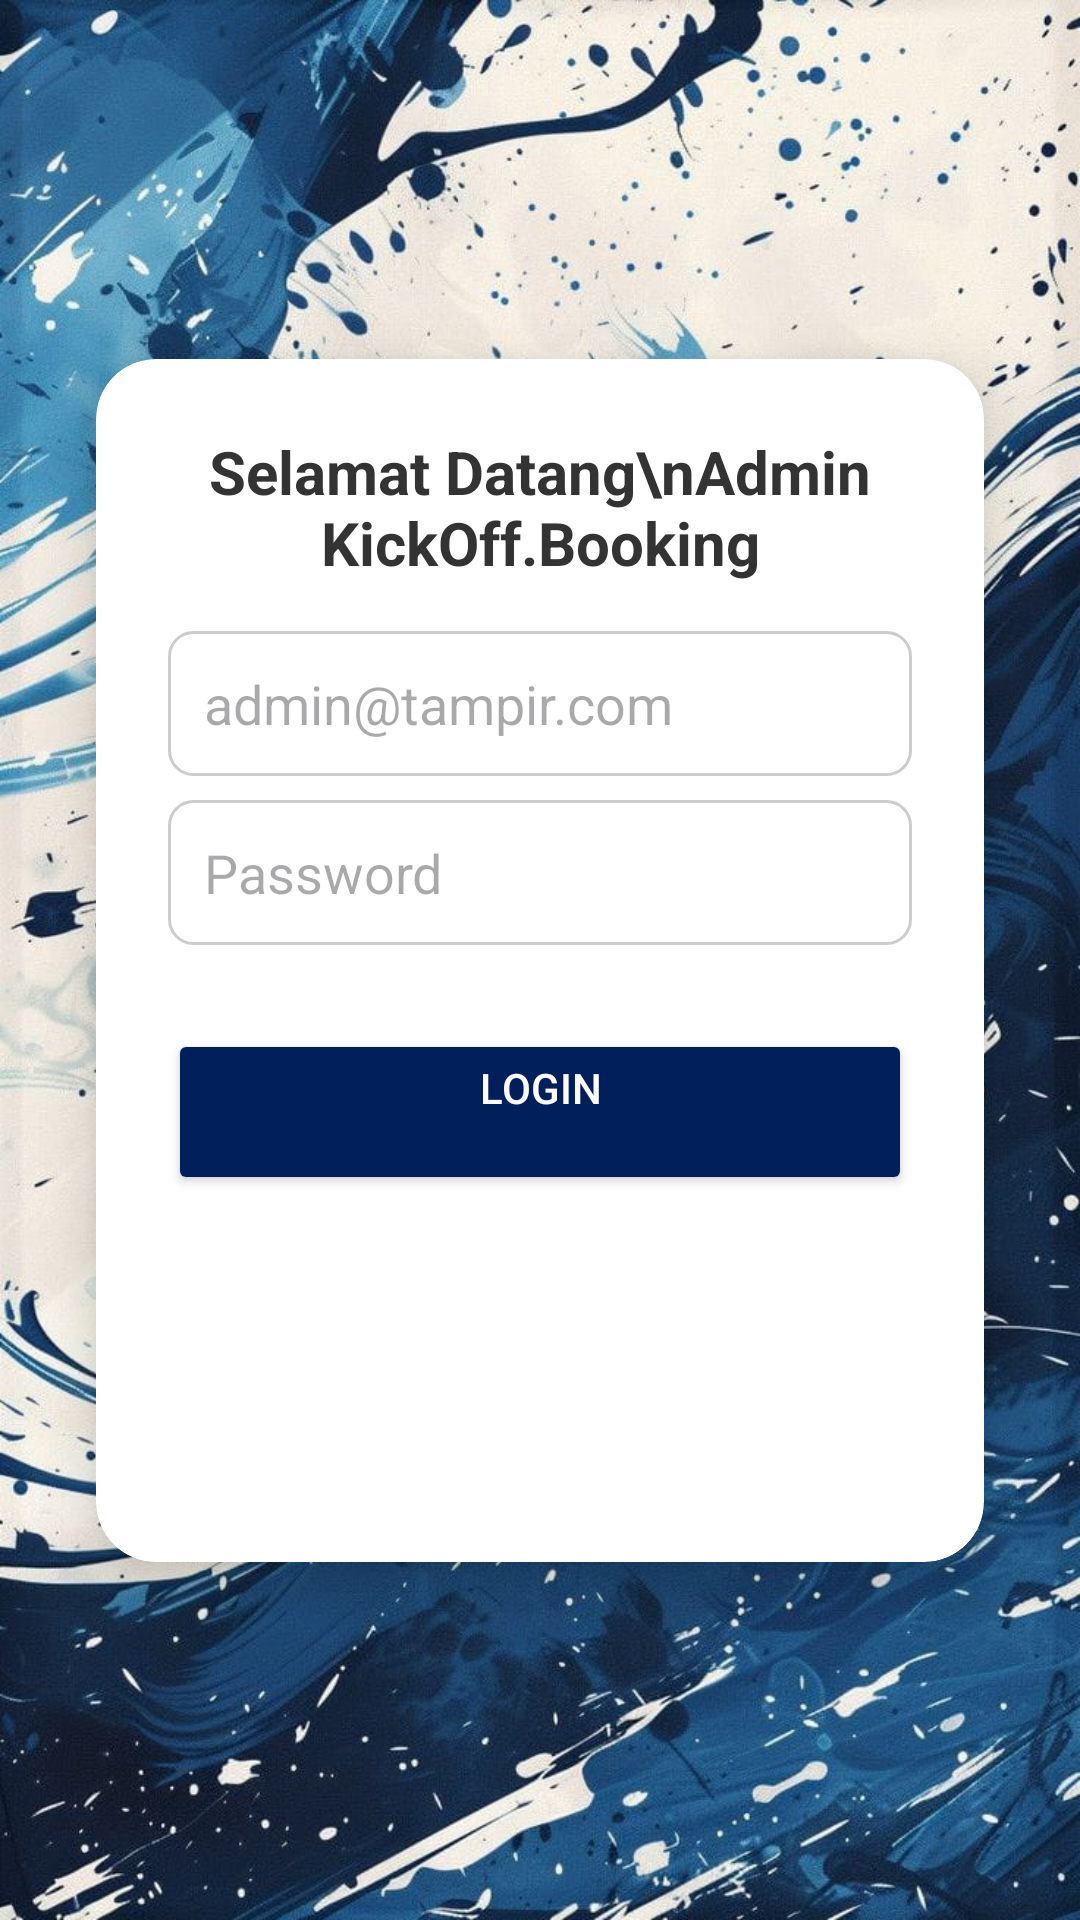

Reconstruct the res/layout file that produces this screen, plus the resources it refers to.
<!-- AndroidManifest.xml: application theme Theme.KickOffBooking -->
<!-- res/layout/activity_loginadmin.xml -->
<?xml version="1.0" encoding="utf-8"?>
<androidx.constraintlayout.widget.ConstraintLayout xmlns:android="http://schemas.android.com/apk/res/android"
    xmlns:app="http://schemas.android.com/apk/res-auto"
    xmlns:tools="http://schemas.android.com/tools"
    android:id="@+id/main"
    android:layout_width="match_parent"
    android:layout_height="match_parent"
    android:background="@drawable/pplogin"
    tools:context=".loginadmin">

    <androidx.cardview.widget.CardView
        android:layout_width="0dp"
        android:layout_height="wrap_content"
        android:layout_margin="32dp"
        app:cardCornerRadius="20dp"
        app:cardElevation="12dp"
        app:cardBackgroundColor="#FFFFFF"
        app:layout_constraintTop_toTopOf="parent"
        app:layout_constraintBottom_toBottomOf="parent"
        app:layout_constraintStart_toStartOf="parent"
        app:layout_constraintEnd_toEndOf="parent">

    <LinearLayout
        android:layout_width="match_parent"
        android:layout_height="401dp"
        android:gravity="center_horizontal"
        android:orientation="vertical"
        android:padding="24dp">

    <TextView
        android:layout_width="wrap_content"
        android:layout_height="wrap_content"
        android:layout_marginBottom="16dp"
        android:text="Selamat Datang\nAdmin KickOff.Booking"
        android:textAlignment="center"
        android:textColor="#333333"
        android:textSize="20sp"
        android:textStyle="bold" />


    <EditText
        android:id="@+id/email"
        android:layout_width="match_parent"
        android:layout_height="wrap_content"
        android:layout_marginBottom="8dp"
        android:background="@drawable/edittext_bg"
        android:hint="admin@tampir.com"
        android:inputType="textEmailAddress"
        android:padding="12dp"
        android:textColor="#333333" />

    <EditText
        android:id="@+id/pw"
        android:layout_width="match_parent"
        android:layout_height="wrap_content"
        android:layout_marginBottom="8dp"
        android:background="@drawable/edittext_bg"
        android:hint="Password"
        android:inputType="textPassword"
        android:padding="12dp"
        android:textColor="#333333" />

        <Button xmlns:android="http://schemas.android.com/apk/res/android"
            android:id="@+id/kirim"
            android:layout_width="match_parent"
            android:layout_height="wrap_content"
            android:layout_marginTop="20dp"
            android:backgroundTint="#001F5B"
            android:text="@string/button_send"
            android:textColor="#FFFFFF" />

    </LinearLayout>
    </androidx.cardview.widget.CardView>
</androidx.constraintlayout.widget.ConstraintLayout>
<!-- resources referenced by this layout -->
<resources>
  <!-- drawable edittext_bg (drawable) -->
  <?xml version="1.0" encoding="utf-8"?>
  <shape xmlns:android="http://schemas.android.com/apk/res/android">
      <solid android:color="#FFFFFFFF"/>
      <stroke android:width="1dp" android:color="#CCCCCC"/>
      <corners android:radius="8dp"/>
  
  </shape>
  <!-- drawable pplogin: jpg bitmap (drawable, 177032 bytes) -->
  <string name="button_send">Login\n</string>
  <style name="Theme.KickOffBooking" parent="Base.Theme.KickOffBooking" />
  <style name="Base.Theme.KickOffBooking" parent="Theme.Material3.DayNight.NoActionBar">
          
          
      </style>
</resources>
